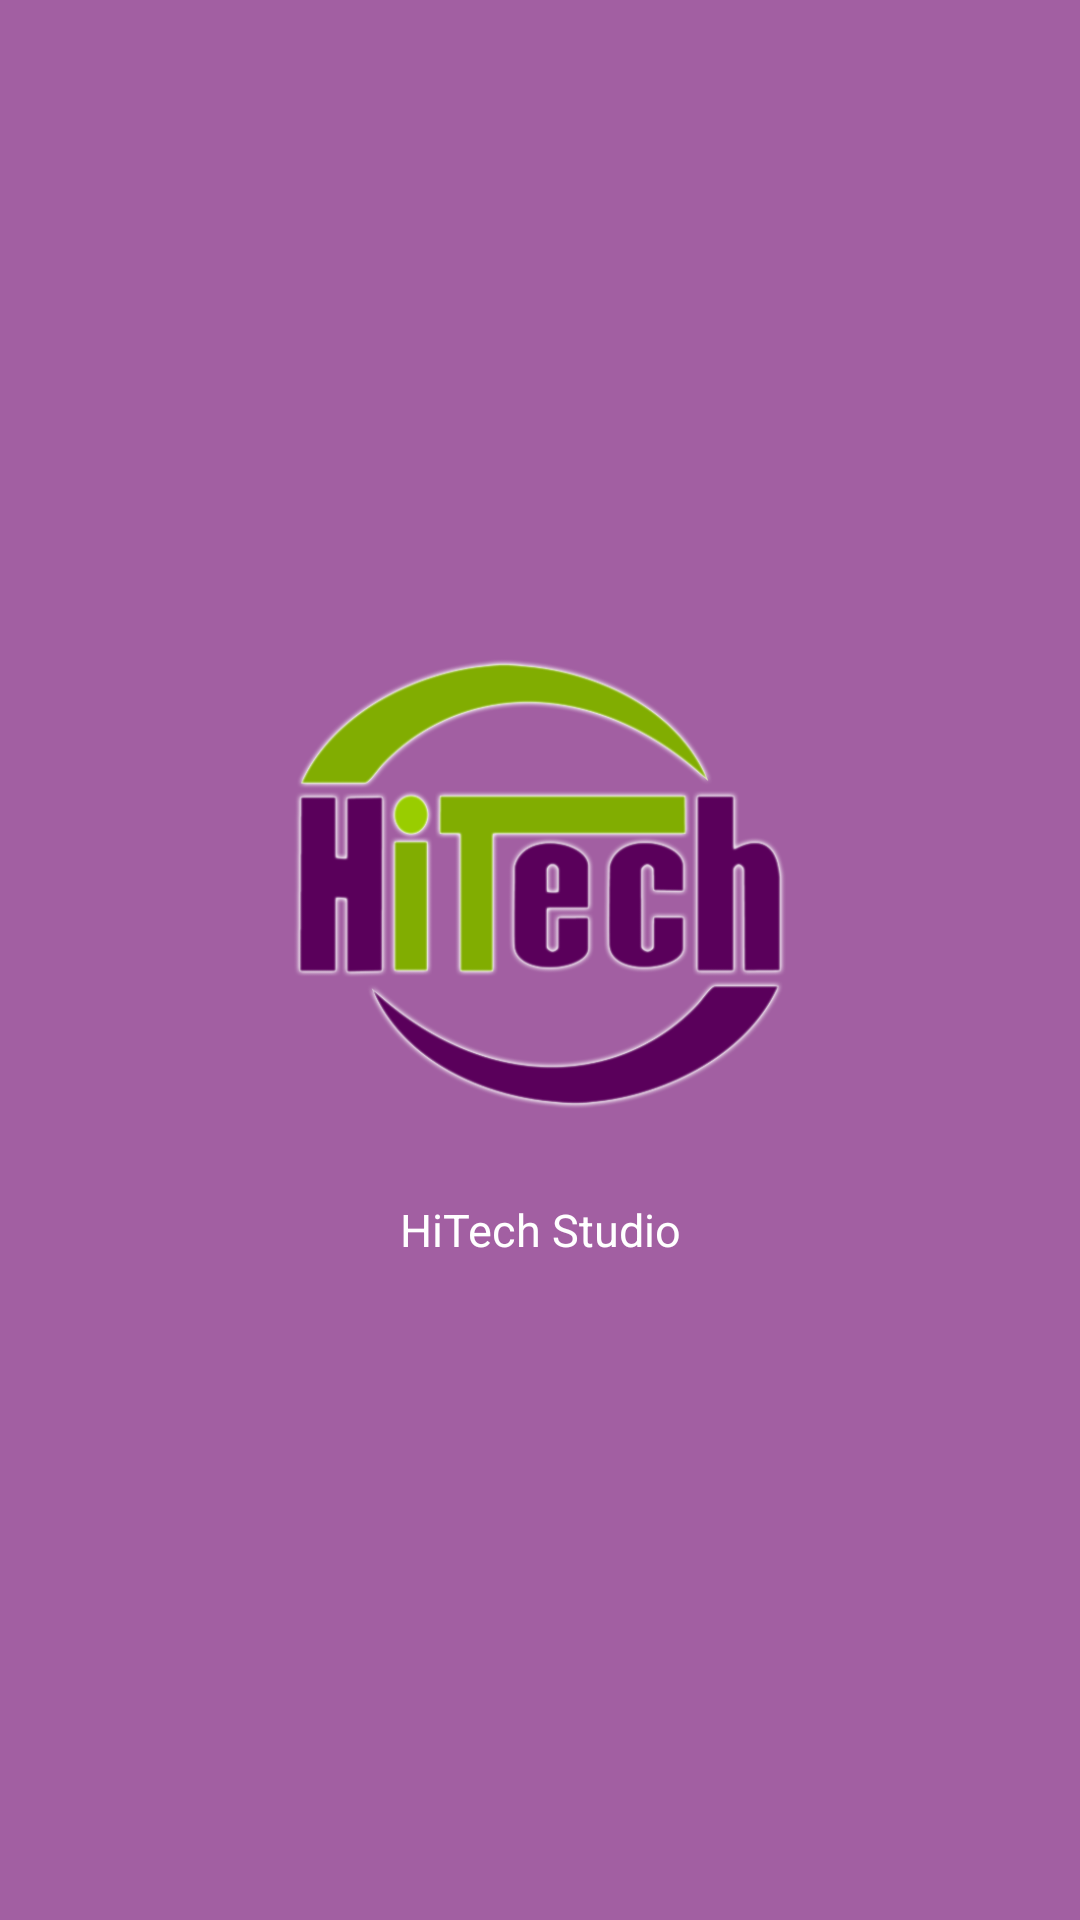

Reconstruct the res/layout file that produces this screen, plus the resources it refers to.
<!-- AndroidManifest.xml: application theme AppTheme -->
<!-- res/layout/activity_splash.xml -->
<?xml version="1.0" encoding="utf-8"?>

<RelativeLayout xmlns:android="http://schemas.android.com/apk/res/android"
    android:layout_width="match_parent"
    android:layout_height="match_parent"
    android:background="@color/actionbar_color"
    android:gravity="center" >
 
    <ImageView
        android:id="@+id/imgLogo"
        android:layout_width="200dp"
        android:layout_height="150dp"
        android:layout_centerInParent="true"
        android:src="@drawable/hitech" />

    <TextView
        android:layout_width="fill_parent"
        android:layout_height="wrap_content"
        android:layout_alignParentLeft="true"
        android:layout_below="@+id/imgLogo"
        android:layout_marginTop="30dp"
        android:gravity="center_horizontal"
        android:text="HiTech Studio"
        android:textColor="#FFFFFF"
        android:textSize="15sp" />
 
</RelativeLayout>
<!-- resources referenced by this layout -->
<resources>
  <color name="actionbar_color">#A25FA2</color>
  <!-- drawable hitech: png bitmap (drawable-hdpi, 64846 bytes) -->
  <style name="AppTheme" parent="@style/Theme.AppCompat.Light">
          <item name="android:actionBarStyle">@style/MyActionBar</item>
          <item name="actionBarStyle">@style/MyActionBar</item>
          
          <item name="vpiTabPageIndicatorStyle">@style/CustomTabPageIndicator</item>
      </style>
  <style name="MyActionBar" parent="@style/Widget.AppCompat.Light.ActionBar.Solid.Inverse">
          <item name="android:background">@drawable/actionbar_bg</item>
          <item name="background">@drawable/actionbar_bg</item>
          <item name="android:titleTextStyle">@style/MyActionBar.TitleTextStyle</item>
          <item name="titleTextStyle">@style/MyActionBar.TitleTextStyle</item>
      </style>
  <style name="CustomTabPageIndicator" parent="Widget.TabPageIndicator">
          <item name="android:background">@drawable/custom_tab_indicator</item>
          <item name="android:textColor">#FF555555</item>
          <item name="android:textSize">12sp</item>
          <item name="android:divider">@drawable/custom_tab_indicator_divider</item>
          <item name="android:dividerPadding">10dp</item>
          <item name="android:showDividers">none</item>
          <item name="android:paddingLeft">8dp</item>
          <item name="android:paddingRight">8dp</item>
          <item name="android:fadingEdge">horizontal</item>
          <item name="android:fadingEdgeLength">8dp</item>
      </style>
  <style name="MyActionBar.TitleTextStyle" parent="android:TextAppearance.Holo.Widget.ActionBar.Title">
          <item name="android:textColor">#FFFFFF</item>
          <item name="android:textSize">13sp</item>
      </style>
  <!-- drawable custom_tab_indicator (drawable) -->
  <?xml version="1.0" encoding="utf-8"?>
  <selector xmlns:android="http://schemas.android.com/apk/res/android">
      
      <item android:state_focused="false" android:state_selected="false" android:state_pressed="false" android:drawable="@drawable/custom_tab_indicator_unselected" />
      <item android:state_focused="false" android:state_selected="true"  android:state_pressed="false" android:drawable="@drawable/custom_tab_indicator_selected" />
  
      
      <item android:state_focused="true" android:state_selected="false" android:state_pressed="false" android:drawable="@drawable/custom_tab_indicator_unselected_focused" />
      <item android:state_focused="true" android:state_selected="true"  android:state_pressed="false" android:drawable="@drawable/custom_tab_indicator_unselected_focused" />
  
      
      
      <item android:state_focused="false" android:state_selected="false" android:state_pressed="true" android:drawable="@drawable/custom_tab_indicator_unselected_pressed" />
      <item android:state_focused="false" android:state_selected="true"  android:state_pressed="true" android:drawable="@drawable/custom_tab_indicator_selected_pressed" />
  
      
      <item android:state_focused="true" android:state_selected="false" android:state_pressed="true" android:drawable="@drawable/custom_tab_indicator_unselected_pressed" />
      <item android:state_focused="true" android:state_selected="true"  android:state_pressed="true" android:drawable="@drawable/custom_tab_indicator_selected_pressed" />
  </selector>
</resources>
